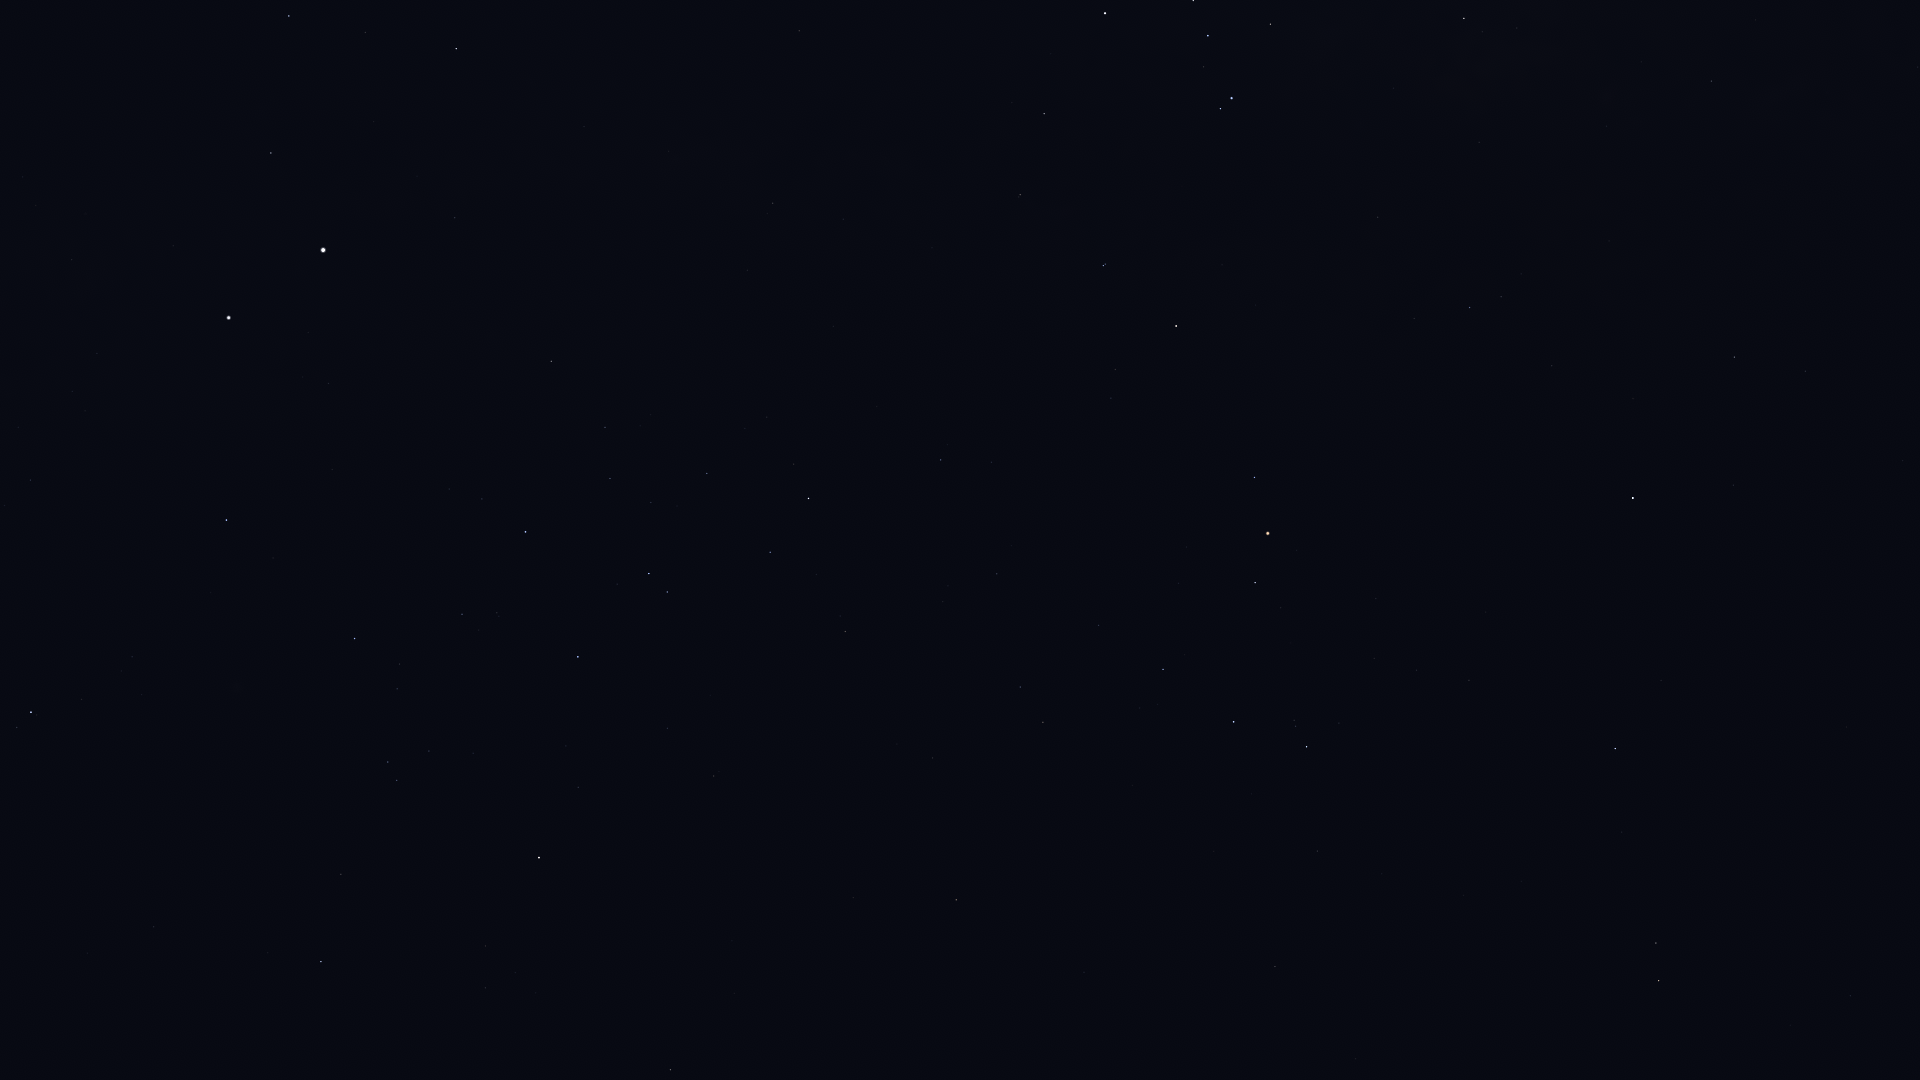

Data behind this chart, as committed beside it:
Star_ID, Name, X, Y
17847, Atlas, 1479, 487
65109, HIP 65109, 321, 962
65936, HIP 65936, 341, 874
66047, Dofida, 262, 683
66657, HIP 66657, 226, 520
67464, HIP 67464, 397, 780
67472, HIP 67472, 388, 762
68282, HIP 68282, 397, 689
68702, Hadar, 229, 318
68895, HIP 68895, 670, 1070
68933, Menkent, 539, 858
69415, HIP 69415, 693, 1037
70306, HIP 70306, 734, 993
70576, HIP 70576, 497, 613
71352, HIP 71352, 578, 657
71536, HIP 71536, 482, 499
71681, Toliman, 323, 250
71683, Rigil Kentaurus, 323, 250
71860, HIP 71860, 525, 532
71908, HIP 71908, 271, 153
72571, HIP 72571, 853, 898
73714, Brachium, 956, 900
74395, HIP 74395, 551, 361
74824, HIP 74824, 455, 218
74946, HIP 74946, 289, 16
75141, HIP 75141, 770, 552
75177, HIP 75177, 845, 632
75323, HIP 75323, 461, 195
76297, HIP 76297, 808, 499
76333, Zubenelhakrabi, 1275, 967
76552, HIP 76552, 794, 464
77634, HIP 77634, 997, 574
77853, HIP 77853, 1317, 851
77952, HIP 77952, 456, 49
78104, Iklil, 1098, 625
78265, Fang, 1163, 669
78384, HIP 78384, 941, 460
78401, Dschubba, 1233, 722
78639, HIP 78639, 747, 270
78820, Acrab, 1306, 747
78970, HIP 78970, 994, 461
79374, Jabbah, 1339, 723
79431, Sharjah, 1353, 730
79509, HIP 79509, 669, 151
79593, Yed Prior, 1658, 981
79882, Yed Posterior, 1656, 943
80000, HIP 80000, 773, 203
80112, Alniyat, 1255, 583
80582, HIP 80582, 843, 219
80687, Timir, 1523, 745
80763, Antares, 1268, 534
80883, Marfik, 1850, 996
81022, Rosalíadecastro, 1861, 987
81266, Paikauhale, 1254, 478
82396, Larawag, 1176, 326
82514, Xamidimura, 1103, 266
82545, Pipirima, 1105, 264
82671, HIP 82671, 1019, 197
83547, Rapeto, 1024, 143
84012, Sabik, 1633, 498
... 16 more rows
